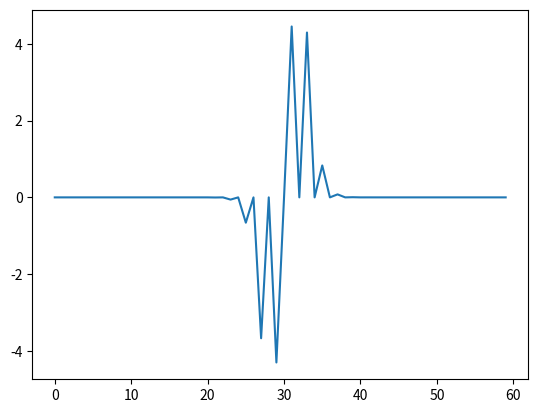

Python code for this plot:
#!/usr/bin/env python3
# -*- coding: utf-8 -*-
"""
Created on Fri Oct  6 10:30:30 2017

[redacted]
"""

import numpy
import math
import matplotlib.pyplot as plt

#############
# Global Variables
#############

PPI=math.pi
nt=60
nx=60
x=numpy.linspace(0,2*PPI,nx) #linspace creates nx points in between 0 and 2pi
t=numpy.linspace(0,1,nt)

#Calculate timestep and space-step
dt=t[1]-t[0]
dx=x[1]-x[0]

c=dt/dx #Courant number
g=1
H=1

#The matrices solu and solh store the solutions for u and h
solu=numpy.zeros((nx,nt))
solh=numpy.zeros((nx,nt))

#Initial Condition (uncomment if no forcing is applied)
#solh[int(nx/2),0]=1



print('Courant number: ', numpy.sqrt(g*H)*0.5*(dt/dx))



##############
# Core algorithm
##############


i=1
while i<nt:
    j=1
    while j<nx-2:
       solu[j,i]=solu[j,i-1]-0.5*g*c*(solh[j+1,i-1]-solh[j-1,i-1])
       j+=1
       
    j=1
    while j<nx-2:
        if j==nx/2: #This is the model for the forcing
           solu[j,i]=solu[j,i-1]-0.5*g*c*(solh[j+1,i-1]-solh[j-1,i-1]) + numpy.sin(8*t[i-1])
        else:
            solu[j,i]=solu[j,i-1]-0.5*g*c*(solh[j+1,i-1]-solh[j-1,i-1])
        solh[j,i]=solh[j,i-1]-0.5*H*c*(solu[j+1,i]-solu[j-1,i])
        j+=1
    
    #Boundary Values: periodic boundary conditions.
    solu[0,i]=solu[0,i-1]-0.5*c*g*(solh[1,i-1]-solh[nx-2,i-1])
    solh[0,i]=solh[0,i-1]-0.5*c*H*(solu[1,i]-solu[nx-2,i])
    solu[nx-1,i]=solu[0,i]
    solh[nx-1,i]=solh[0,i]
    i+=1

#Solution at time 1/2
plt.plot(solh[:,int(nt/2)])